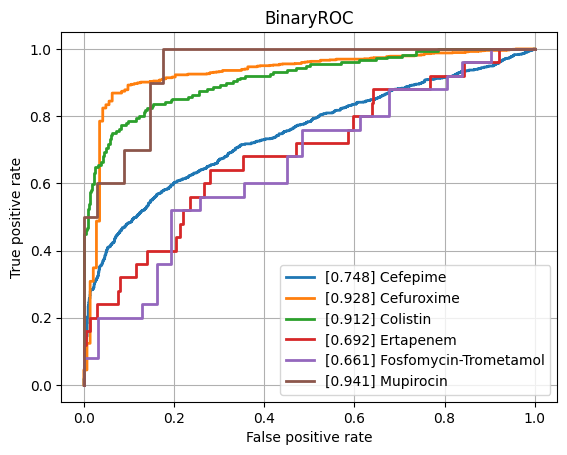

Values plotted in this chart, from the file beside it:
class, ROCAUC, n_positives, n_negatives
Amikacin, 0.7632, 124, 774
Amoxicillin-Clavulanic acid, 0.7731, 1549, 1104
Ampicillin, 0.8462, 2815, 654
Ampicillin-Amoxicillin, 0.8676, 1266, 45
Cefazolin, 0.836, 116, 73
Cefepime, 0.748, 1002, 1761
Cefpodoxime, 0.8176, 47, 28
Ceftazidime, 0.8188, 1381, 1929
Ceftriaxone, 0.7487, 1200, 1715
Cefuroxime, 0.9283, 921, 143
Ciprofloxacin, 0.7797, 2492, 3473
Clindamycin, 0.8208, 1323, 492
Colistin, 0.9123, 176, 428
Cotrimoxazole, 0.7875, 3187, 3698
Ertapenem, 0.6921, 25, 849
Erythromycin, 0.817, 1172, 372
Fosfomycin, 0.8304, 368, 777
Fosfomycin-Trometamol, 0.6606, 25, 31
Fusidic acid, 0.7817, 144, 125
Gentamicin, 0.892, 3174, 1783
Imipenem, 0.8942, 2858, 3170
Levofloxacin, 0.8694, 669, 638
Meropenem, 0.8195, 823, 3154
Mupirocin, 0.9412, 10, 34
Nitrofurantoin, 0.7516, 27, 211
Norfloxacin, 0.781, 31, 80
Oxacillin, 0.8257, 440, 279
Penicillin, 0.8089, 472, 19
Piperacillin-Tazobactam, 0.7791, 2159, 2525
Rifampicin, 0.7692, 58, 772
Teicoplanin, 0.8398, 8, 135
Tetracycline, 0.7844, 316, 474
Tobramycin, 0.7536, 145, 490
Vancomycin, 0.9049, 167, 2074
micro, 0.8557, , 
macro, 0.8131, , 
